Run: headless pygame with SDL's dummy video driver; simulated clock (each Clock.tick advances the game by its frame time, no real sleeping); random seed 0; keys injected as events and as key.get_pressed() state; mouse plan: one left click at the window centre at the start of phase 2, then a move to the lower-right quarter at the start of phase 3.
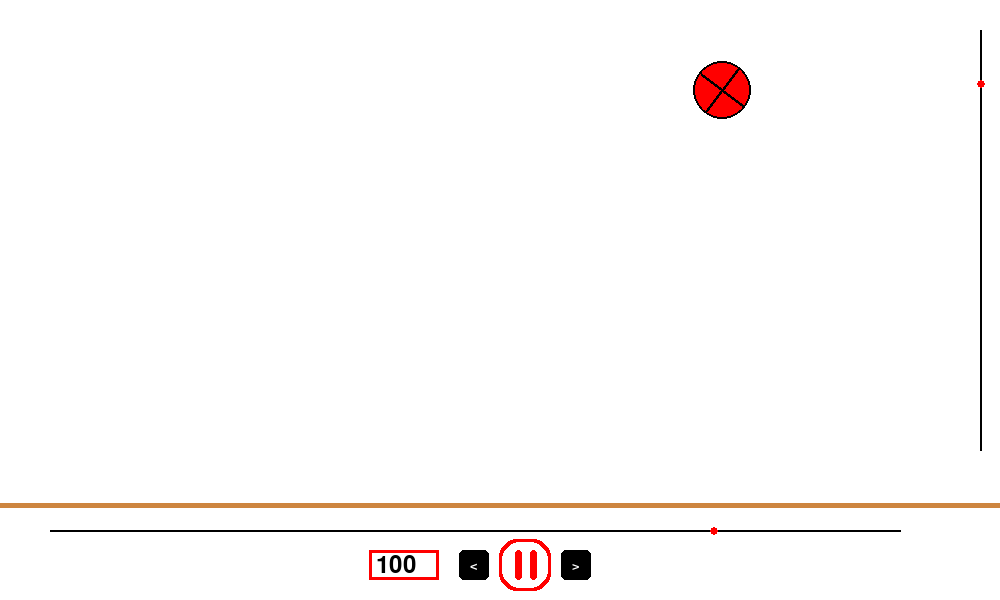
Frame 1 of 4 · flips 1–60 · no input
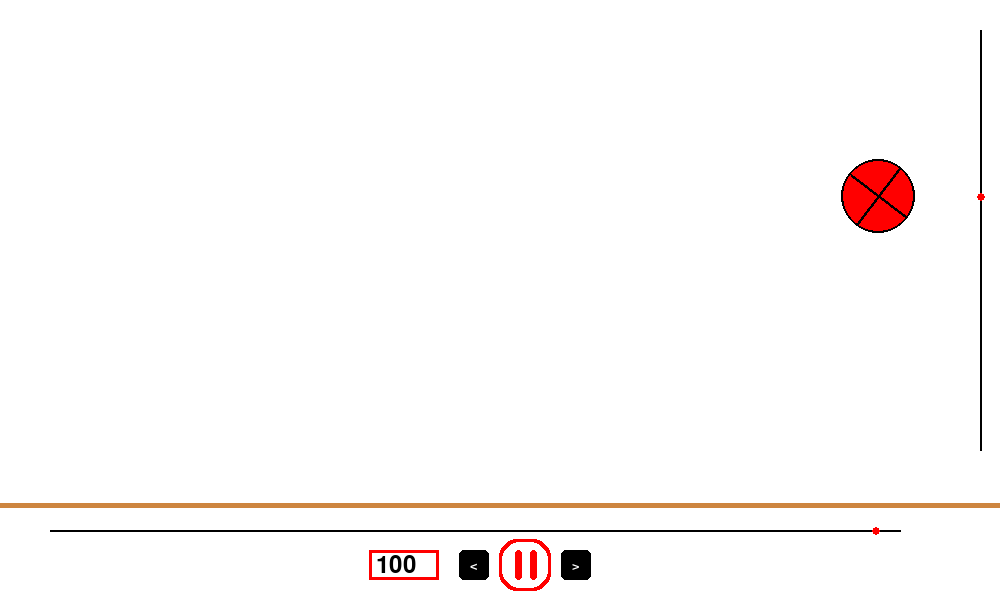
Frame 2 of 4 · flips 61–180 · clicked the window centre · tapped SPACE, RETURN · held RIGHT (→), D
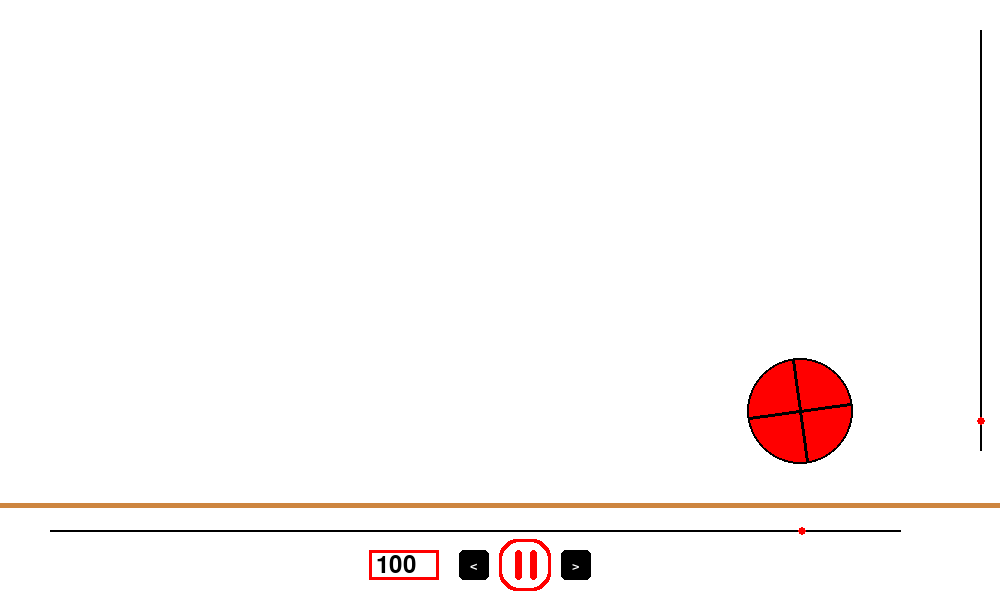
Frame 3 of 4 · flips 181–300 · moved the mouse to the lower-right quarter · held DOWN (↓), S
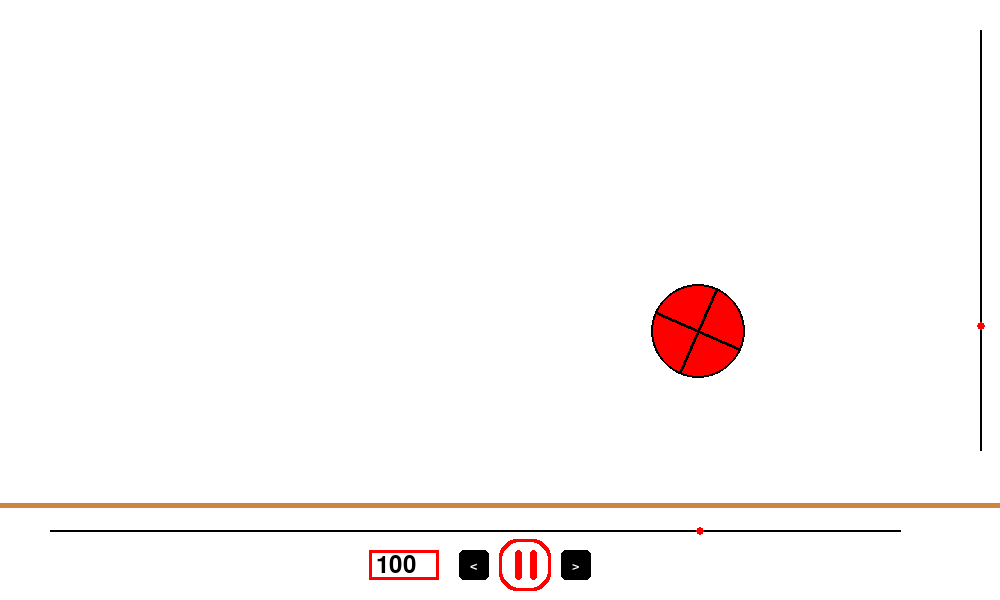
Frame 4 of 4 · flips 301–420 · held LEFT (←), A, UP (↑), W

The pygame program that drew these frames:

import pygame
import math

pygame.init()
clock = pygame.time.Clock()

width = 1000
height = 600
screen = pygame.display.set_mode((width, height))
screen.fill((255, 255, 255))
surface = pygame.Surface((width, height), pygame.SRCALPHA)
pygame.Surface.fill(surface, (255, 255, 255))

hitam = (0, 0, 0)
merah = (255, 0, 0)
coklat = (205, 133, 63)
putih = (255, 255, 255)

# properti bola
radius_bola = 50
ball_x, ball_y = 500, 0
bayangan = []

# inputan
v_input = "100"  # input kecepatan
ball_vx, ball_vy = int(v_input) / 100, 0
g = 9.8 / 10000
dt = 0
time = 0
angle = 0


# Batas bola agar tidak melebihi window
side_Top = ball_y - 30
side_Bot = ball_y + 450
side_Left = ball_x - 40
side_Right = ball_x + 900

# tambahan
dragging_x, dragging_y = False, False
fall = True
rotation = True
hold = False

# Input
playBox = [
    (499, 539, 52, 52),  # Border luar
    (502, 542, 46, 46),  # border putih
    ((515, 550), (540, 565), (515, 580)),  # Play
    (515, 550, 7, 30),  # Pause
    (530, 550, 7, 30),  # Pause
    (561, 550, 30, 30),  # Play Kanan
    (459, 550, 30, 30),  # Play Kiri
    pygame.Rect(369, 550, 200, 30),  # input nilai kecepatan
]


def button(teks, xywh, color, active_color):
    mouse = pygame.mouse.get_pos()
    x, y, w, h = xywh[0], xywh[1], xywh[2], xywh[3]
    pygame.draw.rect(screen, color, (x, y, w, h), 0, 5)
    smallText = pygame.font.SysFont("Arial", 20)
    textSurf, textRect = text_objects(teks, smallText, putih)
    textRect.center = ((x + (w / 2)), (y + (h / 2)))
    screen.blit(textSurf, textRect)
    if x + w > mouse[0] > x and y + h > mouse[1] > y:
        pygame.draw.rect(screen, active_color, (x, y, w, h), 0, 5)
        smallText = pygame.font.SysFont("Arial", 20)
        textSurf, textRect = text_objects(teks, smallText, putih)
        textRect.center = ((x + (w / 2)), (y + (h / 2)))
        screen.blit(textSurf, textRect)


def text_objects(text, font, color):
    textSurface = font.render(text, True, color)
    return textSurface, textSurface.get_rect()


while True:
    latest_x, latest_y = ball_x, ball_y
    surface.fill(putih)
    dt = clock.tick_busy_loop(120)

    # for i, pos in enumerate(bayangan):
    #     radius_temp = (
    #         int((len(bayangan) + i) * (radius_bola / len(bayangan))) - radius_bola
    #     )
    #     pygame.draw.circle(
    #         surface, (0, 0, 0, 2), (int(pos[0]), int(pos[1])), radius_temp
    #     )

    # bayangan.append((ball_x, ball_y))

    # if len(bayangan) > 100:
    #     bayangan.pop(0)

    # slider
    slider = [
        pygame.draw.line(
            surface, (hitam), (50, 530), (900, 530), 2
        ),  # slider Horizontal
        pygame.draw.circle(surface, merah, (ball_x, 531), 4),  # titik horizontal
        pygame.draw.line(surface, (hitam), (980, 30), (980, 450), 2),  # slider vertikal
        pygame.draw.circle(surface, merah, (981, ball_y), 4),  # titik vertikal
    ]

    # pergerakan bola
    if not hold:
        ## gerakan bola horizontal ======================
        if ball_vx != 0:
            ball_x += ball_vx * dt
            ball_vx -= ball_vx / 325
            if ball_vx > -0.02 and ball_vx < 0.02:
                ball_vx = 0
            # memantul dibagian sisi kiri dan kanan window
            if ball_x <= 50 or ball_x >= 900:
                ball_vx = -ball_vx

        ## manipulasi gravitasi, pantulan dan gerakan vertikal =======================

        if fall and side_Bot <= height:
            ball_y += g * (time**2) * dt
            time += 1
        if ball_y >= side_Bot:
            fall = False
            time = time / 1.2
        if not fall:
            ball_y -= g * (time**2) * dt
            time -= 1
        if time < 1:
            fall = True
            time = 0

    ##bola mengecil dan membatasi agar tidak melebihi window ================
    if ball_y <= 30:
        radius_bola = 20
        ball_y = 30
    # bola membesar
    elif ball_y >= 450:
        radius_bola = 50
        ball_y = 450
    #  transisi bola dari kecil ke besar
    else:
        radius_bola = 50 + (20 - 50) * (1 - ball_y / 400)

    ## putaran bola ================================
    if latest_x < ball_x:
        angle -= ((abs(ball_x - latest_x) * 360) / (3.14)) / 200
    if latest_x > ball_x:
        angle += ((abs(ball_x - latest_x) * 360) / (3.14)) / 200

    ## menghitung garis bola ==============================
    cos = math.cos(math.radians(angle) * -1)
    sin = math.sin(math.radians(angle) * -1)

    x = [
        (
            ball_x + (-radius_bola * cos) - (0 * sin),
            (-radius_bola * sin) + (0 * cos) + ball_y,
        ),
        (
            ball_x + (radius_bola * cos) - (0 * sin),
            (radius_bola * sin) + (0 * cos) + ball_y,
        ),
        (
            ball_x + (0 * cos) - (-radius_bola * sin),
            (0 * sin) + (-radius_bola * cos) + ball_y,
        ),
        (
            ball_x + (0 * cos) - (radius_bola * sin),
            (0 * sin) + (radius_bola * cos) + ball_y,
        ),
    ]

    bola = [
        pygame.draw.circle(surface, merah, (ball_x, ball_y), radius_bola + 2),
        pygame.draw.circle(surface, hitam, (ball_x, ball_y), radius_bola + 3, 2),
        (pygame.draw.line(surface, hitam, x[1], x[0], 3)),  # garis
        (pygame.draw.line(surface, hitam, x[3], x[2], 3)),  # garis
        pygame.draw.line(surface, (coklat), (0, 505), (1000, 505), 5),  # ground
    ]

    button1 = [
        button(">", playBox[5], hitam, merah),
        button("<", playBox[6], hitam, merah),
    ]

    input_rect = playBox[7]
    base_font_input = pygame.font.Font(None, 35)
    pygame.draw.rect(screen, merah, input_rect, width=3)
    text_surface = base_font_input.render(v_input, True, hitam)
    screen.blit(text_surface, (input_rect.x + 7, input_rect.y + 3))
    input_rect.w = max(70, text_surface.get_width() + 10)

    # Play Button
    if hold:
        play = [
            pygame.draw.rect(surface, merah, playBox[0], 0, 18),
            pygame.draw.rect(surface, putih, playBox[1], 0, 18),
            pygame.draw.polygon(surface, merah, playBox[2]),
        ]
    else:
        play = [
            pygame.draw.rect(surface, merah, playBox[0], 0, 18),
            pygame.draw.rect(surface, putih, playBox[1], 0, 18),
            pygame.draw.rect(surface, merah, (515, 550, 7, 30), 0, 18),
            pygame.draw.rect(surface, merah, (530, 550, 7, 30), 0, 18),
        ]
    # Mendapatkan input dari pengguna =====================
    for event in pygame.event.get():
        if event.type == pygame.QUIT:
            pygame.quit()
            quit()
        if event.type == pygame.MOUSEBUTTONDOWN:
            if slider[0].collidepoint(event.pos):
                x, y = event.pos
                if x > 50 and x < 900:
                    ball_x = x
                    dragging_x = True
                    hold = True
            if slider[2].collidepoint(event.pos):
                x, y = event.pos
                if y > 30 and y < 450:
                    ball_y = y
                    dragging_y = True
                    hold = True
            if (
                play[0].collidepoint(event.pos)
                or play[1].collidepoint(event.pos)
                or play[2].collidepoint(event.pos)
            ):
                if hold or not hold:
                    hold = not hold

            if pygame.draw.rect(surface, putih, playBox[5]).collidepoint(event.pos):
                ball_vx = int(v_input) / 300
                if hold:
                    hold = not hold
                print("kanan")
            if pygame.draw.rect(surface, putih, playBox[6]).collidepoint(event.pos):
                ball_vx = -int(v_input) / 300
                if hold:
                    hold = not hold
                print("kiri")

        if event.type == pygame.MOUSEBUTTONUP:
            dragging_x, dragging_y = False, False

        if event.type == pygame.MOUSEMOTION:
            if dragging_x:
                x, y = event.pos
                if x > 50 and x < 900:
                    ball_x = x

            if dragging_y:
                x, y = event.pos
                if y > 30 and y < 450:
                    ball_y = y
                    hold = True

        if event.type == pygame.KEYDOWN:
            # input
            if event.key == pygame.K_BACKSPACE:
                v_input = v_input[:-1]
            elif event.key == pygame.K_RETURN:
                ball_vx = int(v_input) / 300
            else:
                diklik = event.unicode
                try:
                    cek = int(diklik)
                    if v_input == "0":
                        v_input = ""
                    v_input += diklik
                except:
                    pass
    pygame.display.flip()
    pygame.display.update()
    screen.blit(surface, (0, 0))


##https://github.com/Rothiii
##ig: rafidal._
